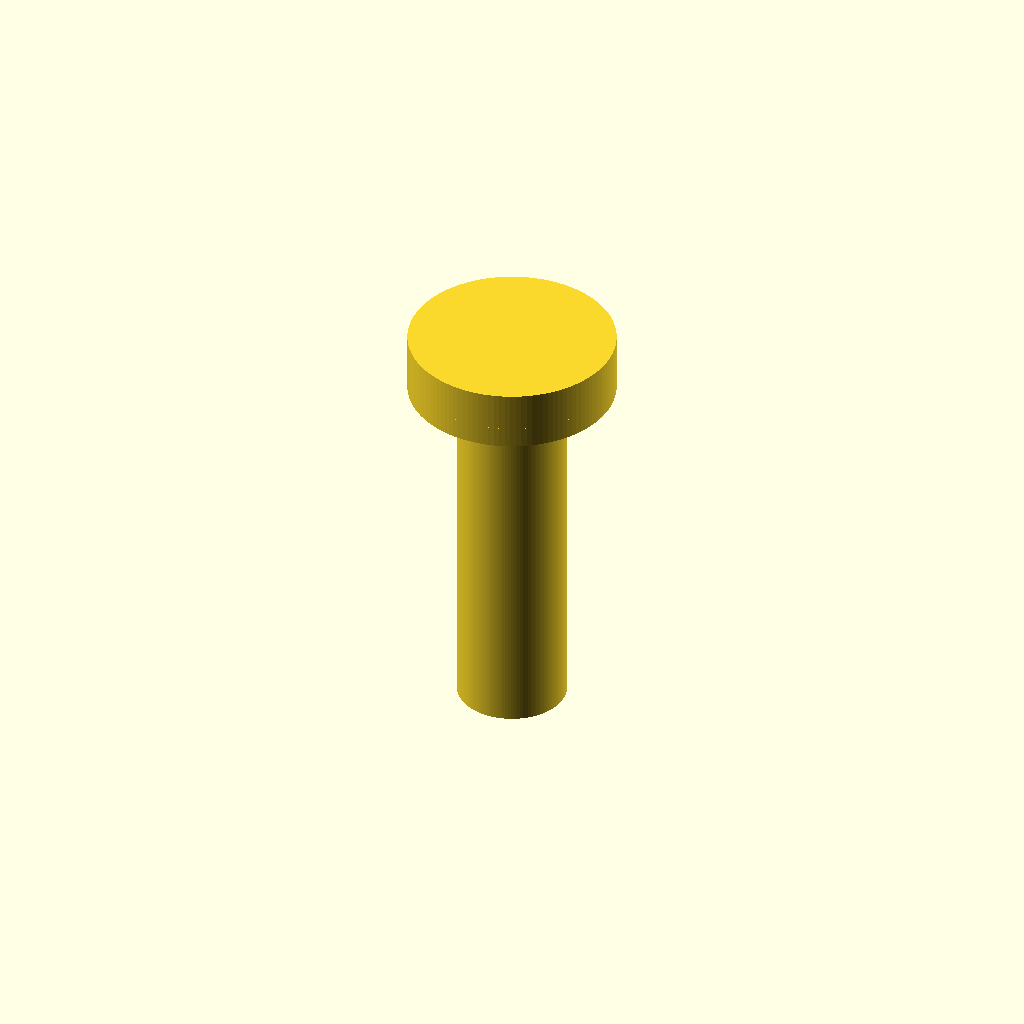
Cell 1: rendered with the file's own defaults.
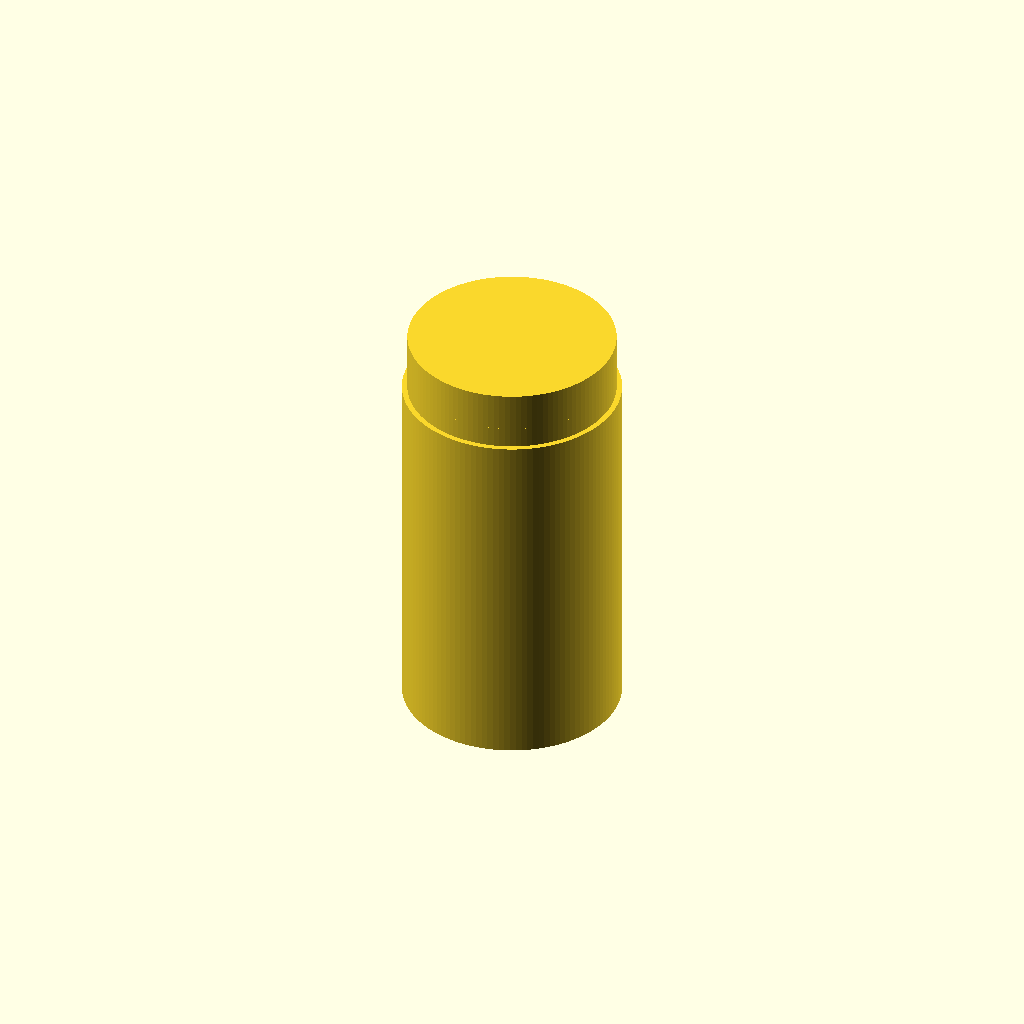
Cell 2: the same model with shaft_d = 6.
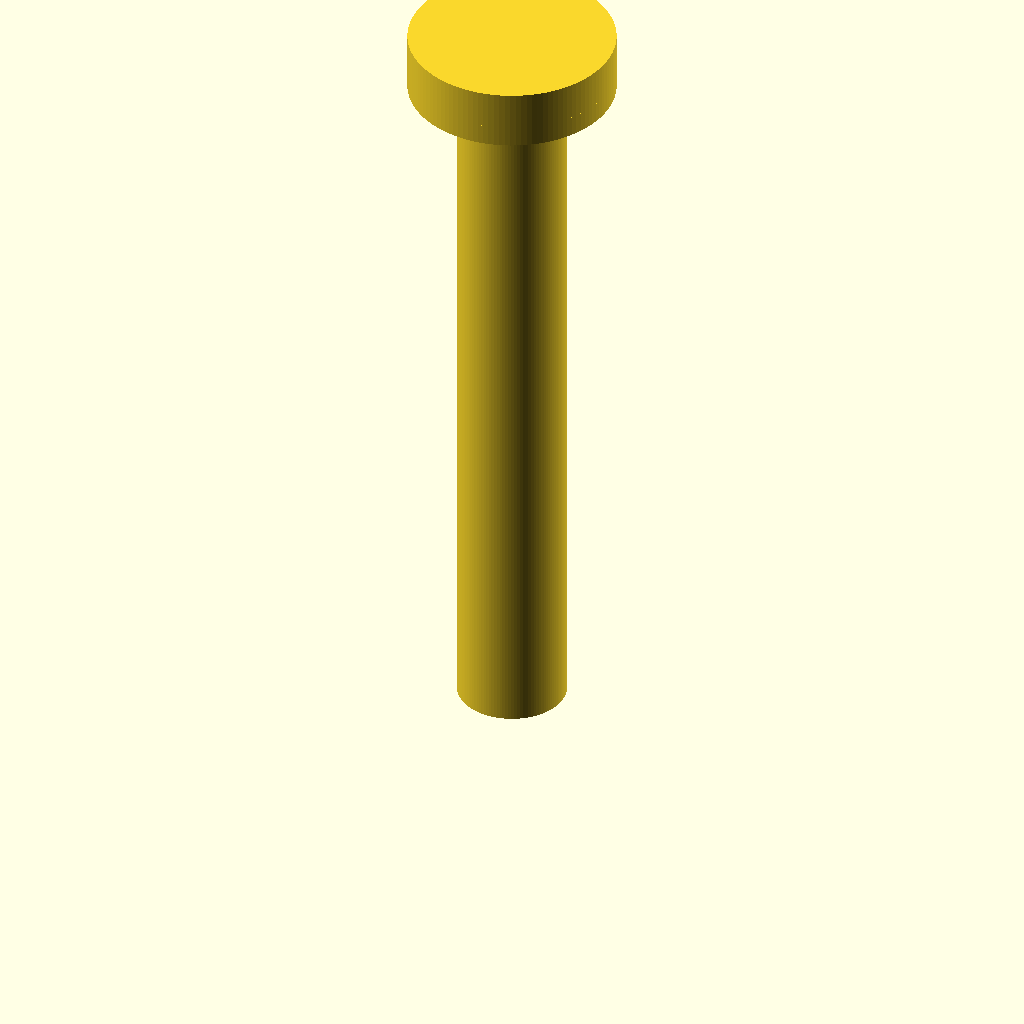
Cell 3 — length set to 20, the other parameters unchanged.
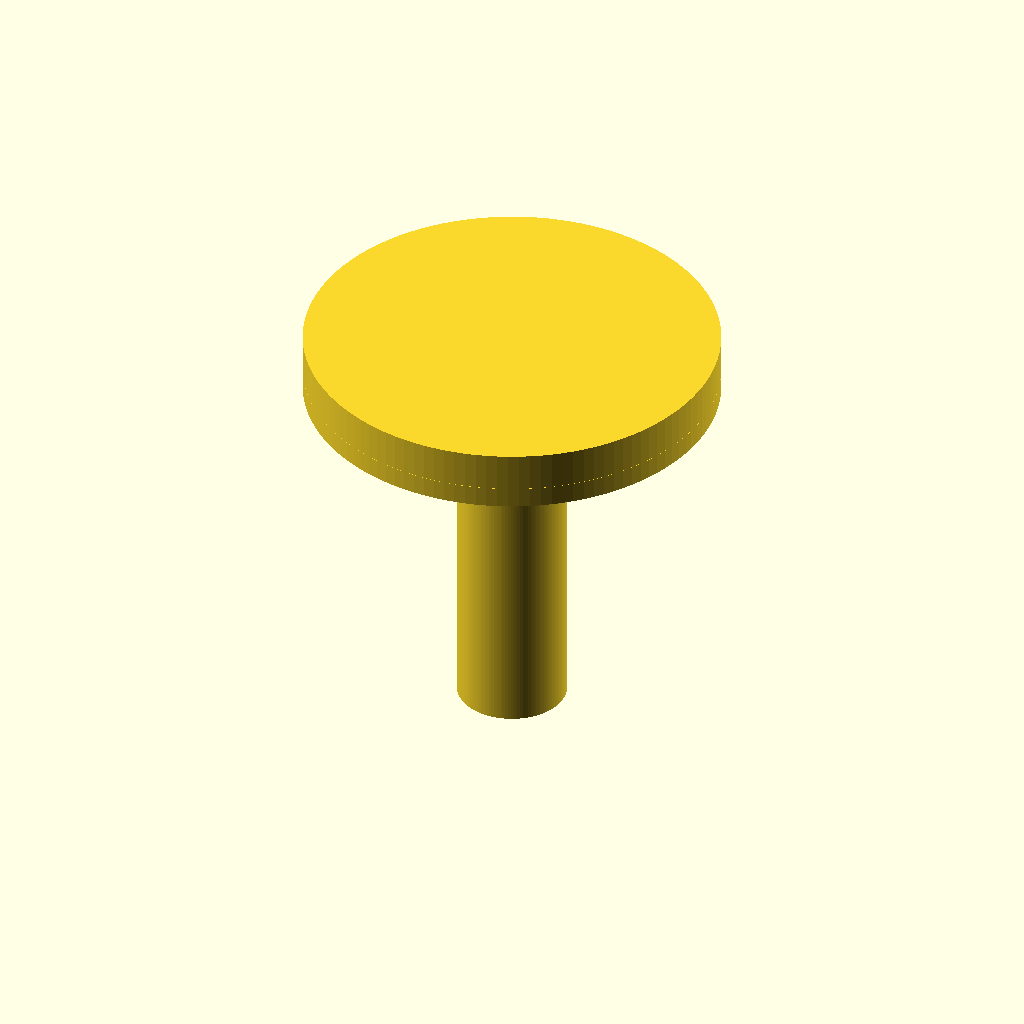
Cell 4 — head_d set to 11.4, the other parameters unchanged.
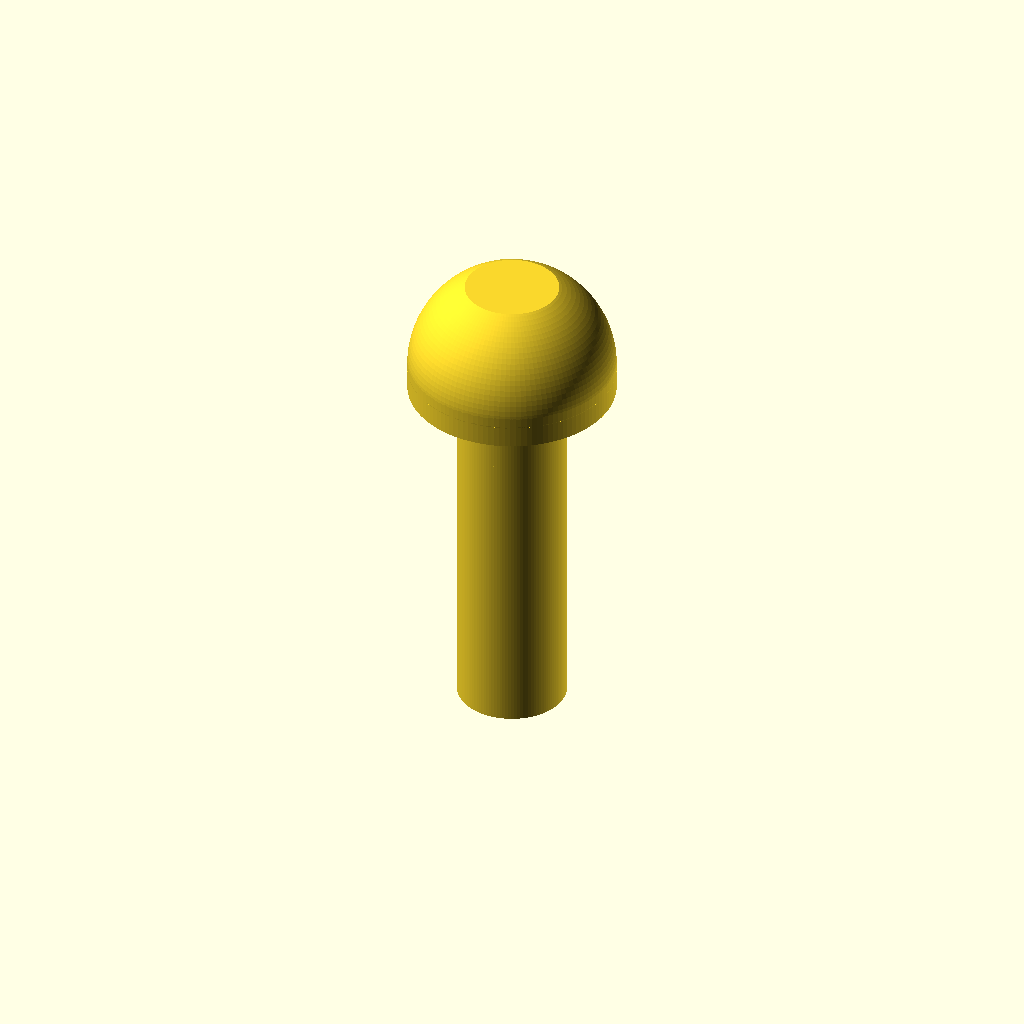
Cell 5: head_h = 3.3 (everything else at default).
One fixed orthographic camera (rotation 55°, 0°, 25°; colour scheme Cornfield) for every cell.
The OpenSCAD source (additional_study/matched_effort/results/direct_matched_calls/scad/screw__M3_dome_screw.scad):
$fn = 120;

// Dimensions (mm)
shaft_d = 3.0;
shaft_r = shaft_d/2;

length = 10.0;          // under-head length
head_d = 5.7;
head_r = head_d/2;
head_h = 1.65;

// Simple dome-head approximation: cylindrical skirt + spherical cap
skirt_h = min(0.35*head_h, 0.6);   // small straight section
cap_h   = head_h - skirt_h;

// Spherical cap radius chosen so cap base radius = head_r and cap height = cap_h
cap_R = (head_r*head_r + cap_h*cap_h) / (2*cap_h);

module dome_head_screw() {
    union() {
        // Shaft (unthreaded)
        cylinder(h=length, r=shaft_r);

        // Head: skirt
        translate([0,0,length])
            cylinder(h=skirt_h, r=head_r);

        // Head: spherical cap
        translate([0,0,length + skirt_h])
            intersection() {
                // Sphere positioned so its cap height above z=0 is cap_h
                translate([0,0,cap_R - cap_h])
                    sphere(r=cap_R);
                // Keep only the cap portion
                cylinder(h=cap_h, r=head_r);
            }
    }
}

dome_head_screw();
Customizer parameters (derived from the source; name, type, default, range or options):
shaft_d: number, default 3
length: number, default 10
head_d: number, default 5.7
head_h: number, default 1.65
